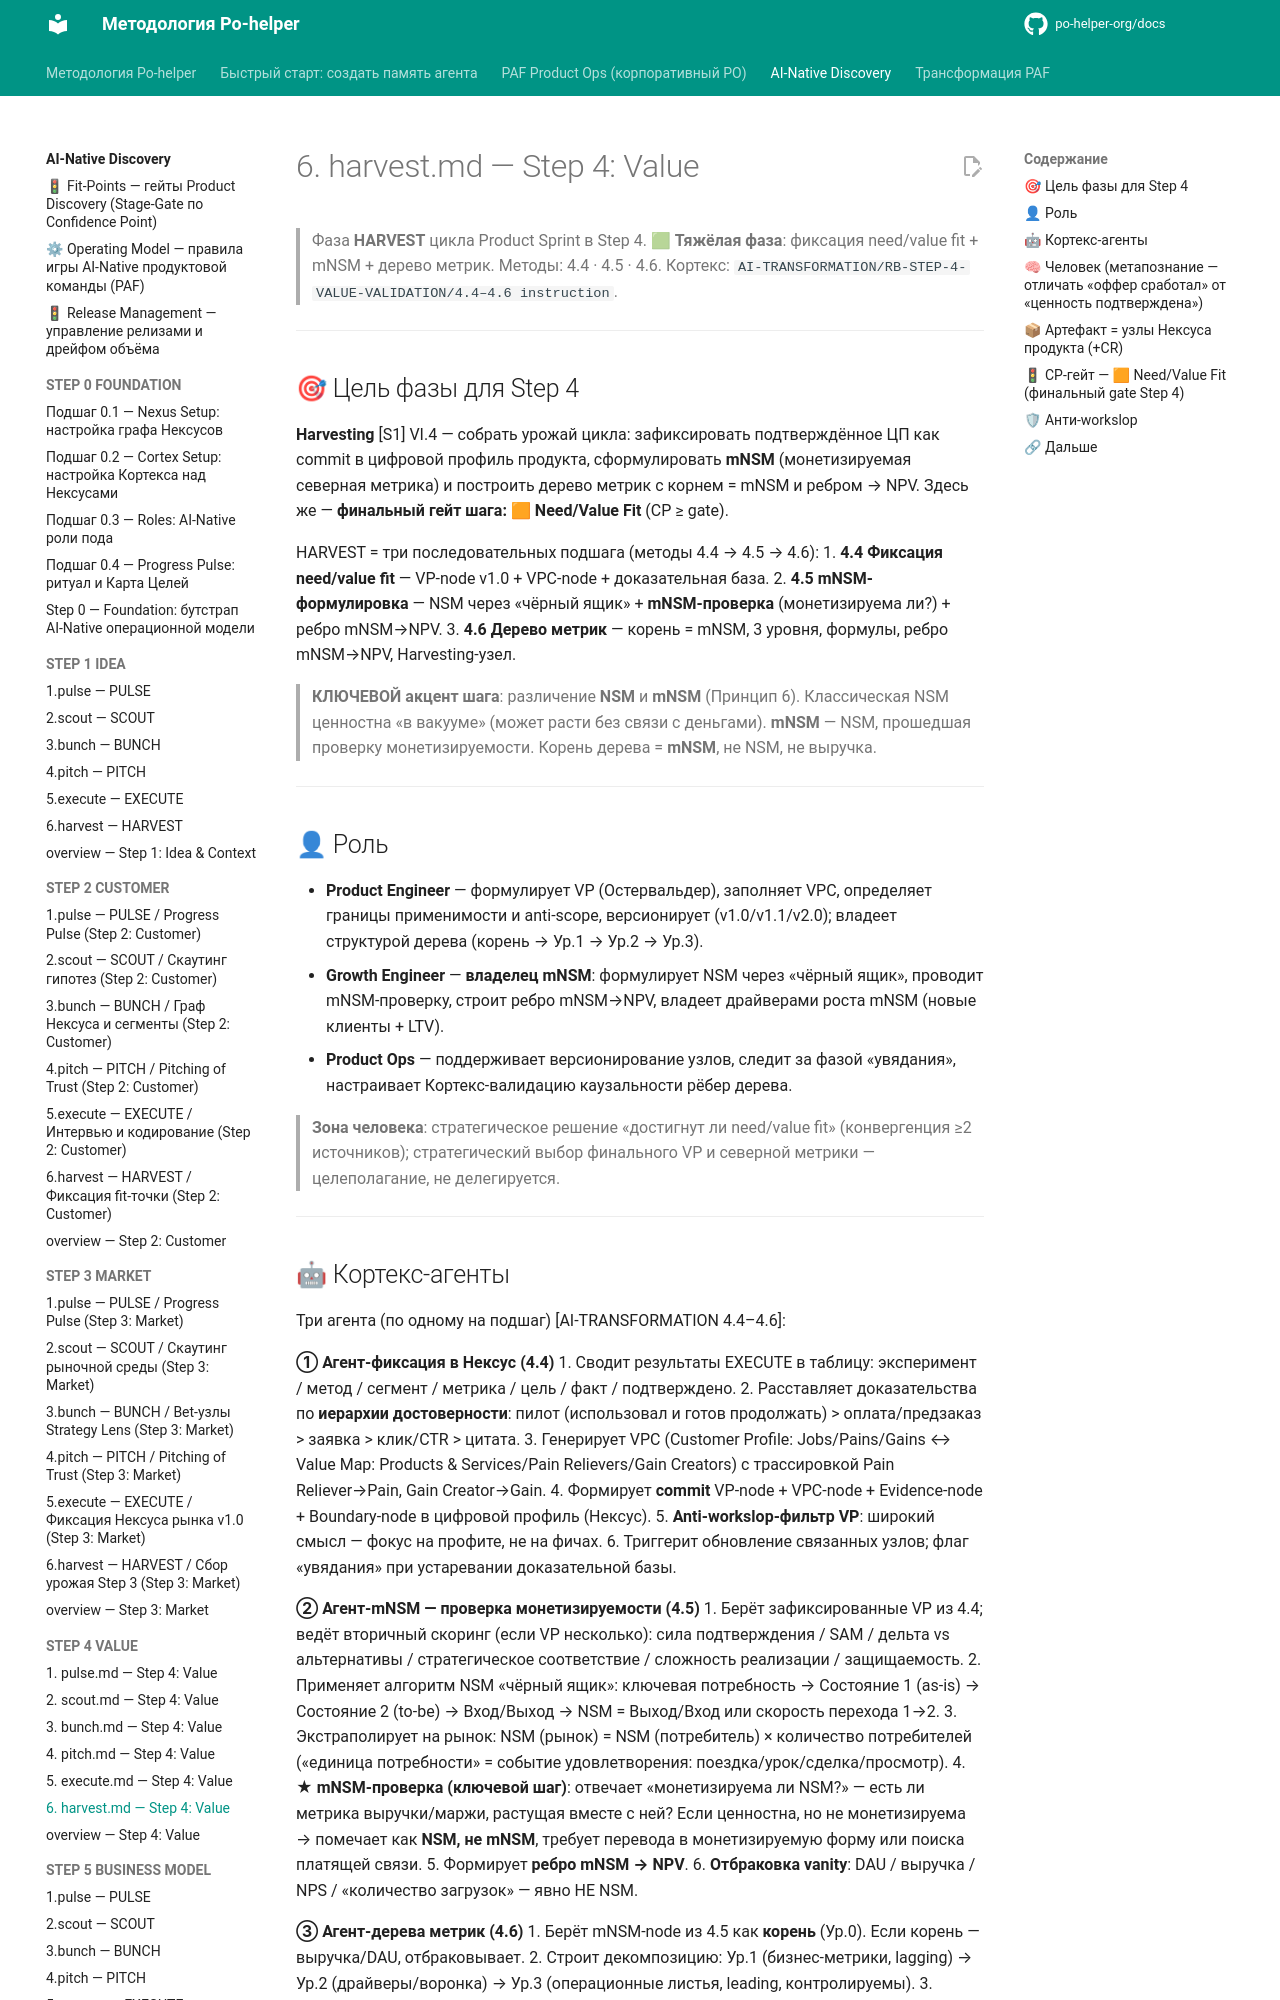

repository: po-helper-org/docs · page: ai-processes/STEP-4-VALUE/6.harvest/index.html · generator: mkdocs

---
nexus: product
node_id: aip-4-harvest
node_type: sprint-phase
paf_step: 4
sprint_phase: harvest
kind: normative
owner: Product Engineer
confidence: 1.0
sources: ["[S1]", "[S2]", "[S3]", "[S4]", "RB-STEP-4"]
updated: 2026-06-20
ttl_days: 365
ripeness: fresh
tags: []
---

# 6. harvest.md — Step 4: Value

> Фаза **HARVEST** цикла Product Sprint в Step 4. 🟩 **Тяжёлая фаза**: фиксация need/value fit + mNSM + дерево метрик. Методы: 4.4 · 4.5 · 4.6. Кортекс: `AI-TRANSFORMATION/RB-STEP-4-VALUE-VALIDATION/4.4–4.6 instruction`.

---

## 🎯 Цель фазы для Step 4

**Harvesting** [S1] VI.4 — собрать урожай цикла: зафиксировать подтверждённое ЦП как commit в цифровой профиль продукта, сформулировать **mNSM** (монетизируемая северная метрика) и построить дерево метрик с корнем = mNSM и ребром → NPV. Здесь же — **финальный гейт шага: 🟧 Need/Value Fit** (CP ≥ gate).

HARVEST = три последовательных подшага (методы 4.4 → 4.5 → 4.6):
1. **4.4 Фиксация need/value fit** — VP-node v1.0 + VPC-node + доказательная база.
2. **4.5 mNSM-формулировка** — NSM через «чёрный ящик» + **mNSM-проверка** (монетизируема ли?) + ребро mNSM→NPV.
3. **4.6 Дерево метрик** — корень = mNSM, 3 уровня, формулы, ребро mNSM→NPV, Harvesting-узел.

> **КЛЮЧЕВОЙ акцент шага**: различение **NSM** и **mNSM** (Принцип 6). Классическая NSM ценностна «в вакууме» (может расти без связи с деньгами). **mNSM** — NSM, прошедшая проверку монетизируемости. Корень дерева = **mNSM**, не NSM, не выручка.

---

## 👤 Роль

- **Product Engineer** — формулирует VP (Остервальдер), заполняет VPC, определяет границы применимости и anti-scope, версионирует (v1.0/v1.1/v2.0); владеет структурой дерева (корень → Ур.1 → Ур.2 → Ур.3).
- **Growth Engineer** — **владелец mNSM**: формулирует NSM через «чёрный ящик», проводит mNSM-проверку, строит ребро mNSM→NPV, владеет драйверами роста mNSM (новые клиенты + LTV).
- **Product Ops** — поддерживает версионирование узлов, следит за фазой «увядания», настраивает Кортекс-валидацию каузальности рёбер дерева.

> **Зона человека**: стратегическое решение «достигнут ли need/value fit» (конвергенция ≥2 источников); стратегический выбор финального VP и северной метрики — целеполагание, не делегируется.

---
